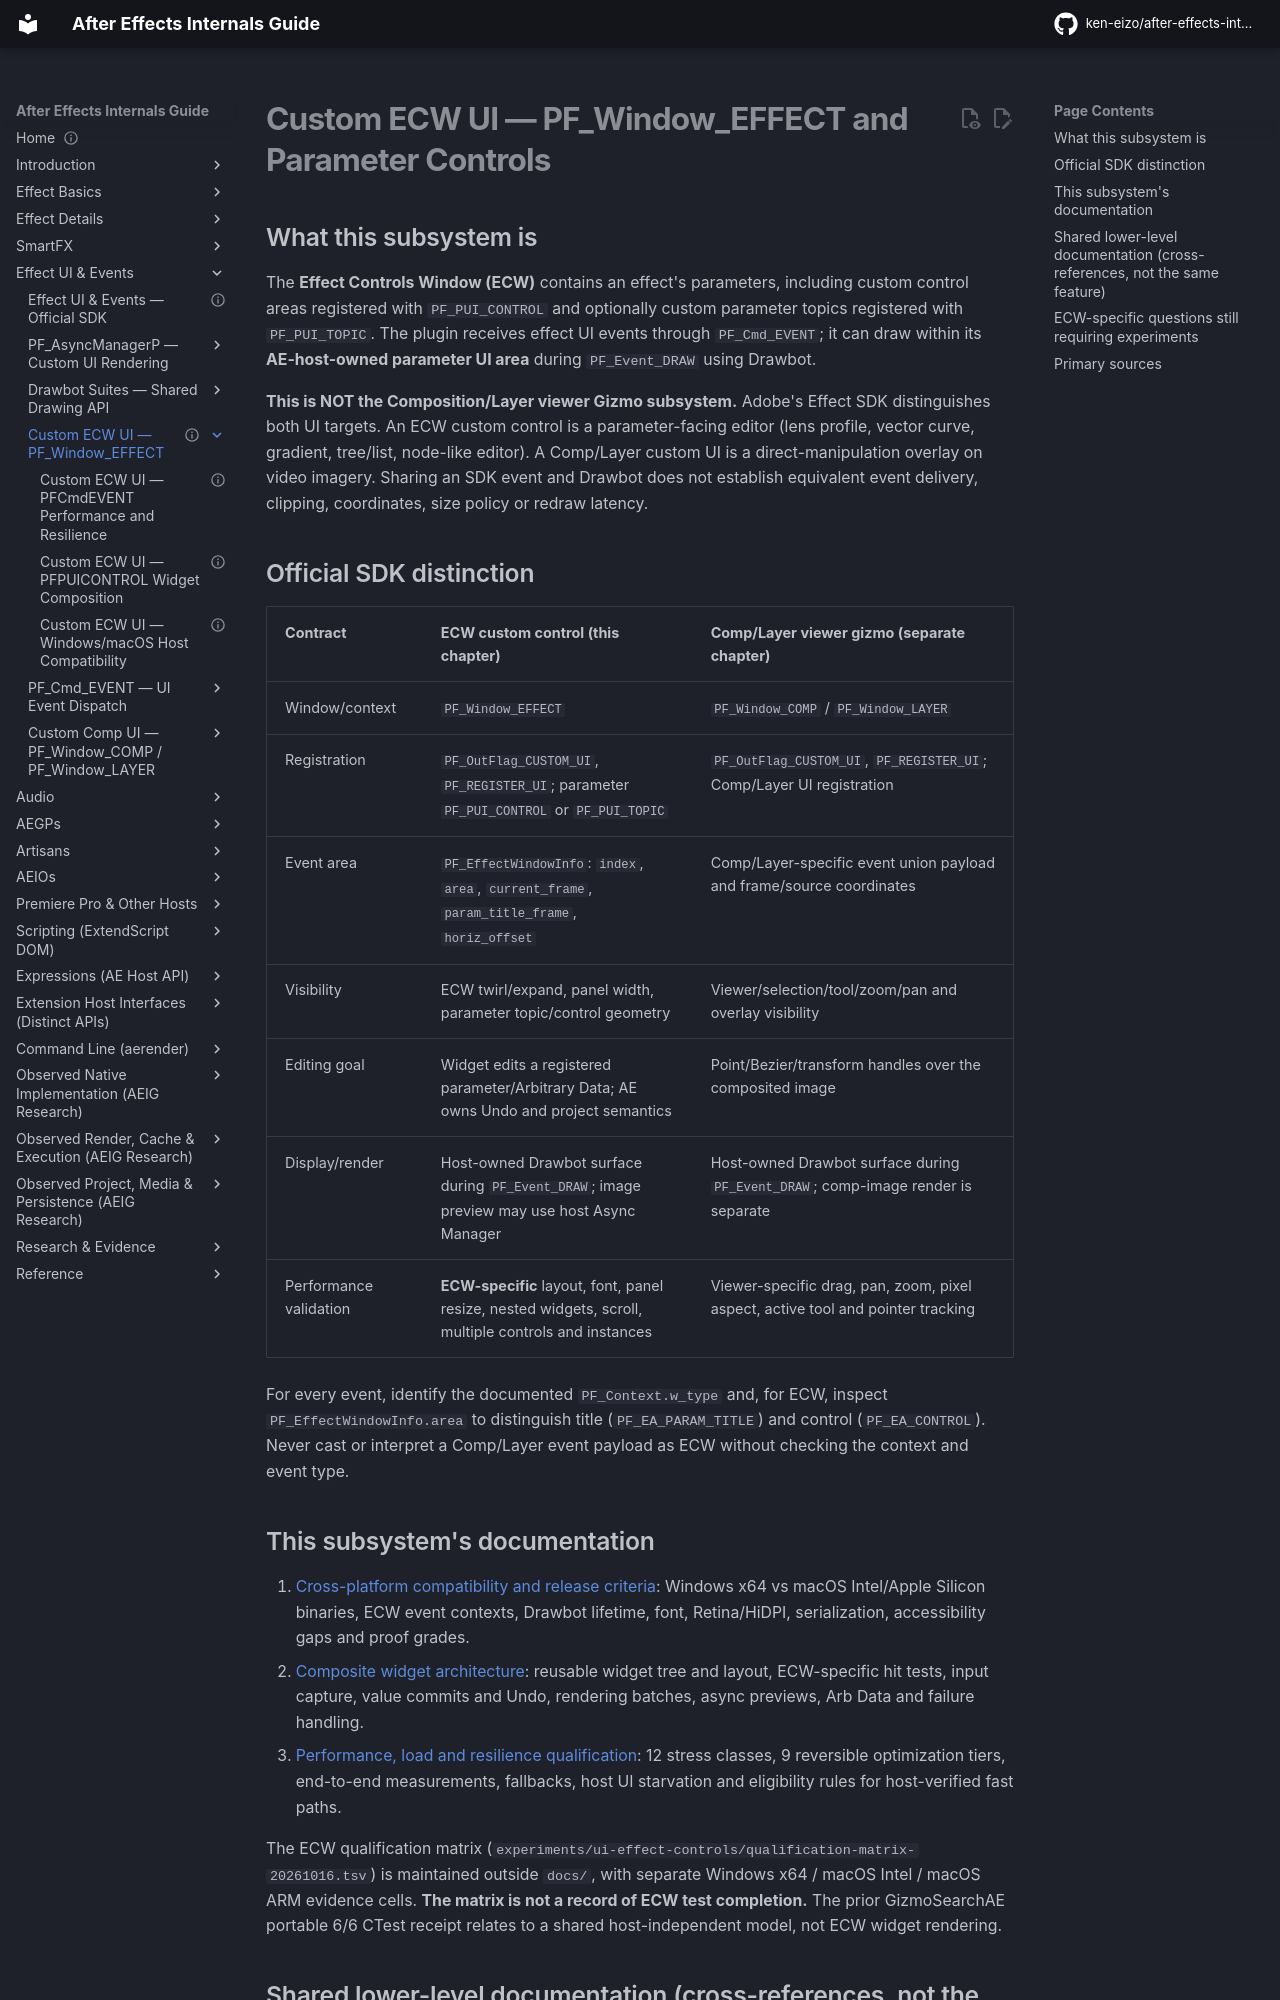

repository: ken-eizo/after-effects-internals-guide · page: ui-system/effect-controls-custom-ui/index.html · generator: mkdocs

---
status: research-backed-classification; ECW host verification pending
last_verified: 2026-10-16
evidence:
  - E0-G: Adobe Effect UI & Events; PF_ParamDef; PF_EventExtra; Custom UI & Drawbot
  - E0-H: local AE SDK 25.6 AE_EffectUI.h and DrawbotSuite.h
  - E2-L/E2-X: earlier GizmoSearchAE findings (shared Drawbot/host boundary only; not ECW feature validation)
---

# Custom ECW UI — PF_Window_EFFECT and Parameter Controls

## What this subsystem is

The **Effect Controls Window (ECW)** contains an effect's parameters, including custom control areas registered with `PF_PUI_CONTROL` and optionally custom parameter topics registered with `PF_PUI_TOPIC`. The plugin receives effect UI events through `PF_Cmd_EVENT`; it can draw within its **AE-host-owned parameter UI area** during `PF_Event_DRAW` using Drawbot.

**This is NOT the Composition/Layer viewer Gizmo subsystem.** Adobe's Effect SDK distinguishes both UI targets. An ECW custom control is a parameter-facing editor (lens profile, vector curve, gradient, tree/list, node-like editor). A Comp/Layer custom UI is a direct-manipulation overlay on video imagery. Sharing an SDK event and Drawbot does not establish equivalent event delivery, clipping, coordinates, size policy or redraw latency.

## Official SDK distinction

| Contract | ECW custom control (this chapter) | Comp/Layer viewer gizmo (separate chapter) |
| --- | --- | --- |
| Window/context | `PF_Window_EFFECT` | `PF_Window_COMP` / `PF_Window_LAYER` |
| Registration | `PF_OutFlag_CUSTOM_UI`, `PF_REGISTER_UI`; parameter `PF_PUI_CONTROL` or `PF_PUI_TOPIC` | `PF_OutFlag_CUSTOM_UI`, `PF_REGISTER_UI`; Comp/Layer UI registration |
| Event area | `PF_EffectWindowInfo`: `index`, `area`, `current_frame`, `param_title_frame`, `horiz_offset` | Comp/Layer-specific event union payload and frame/source coordinates |
| Visibility | ECW twirl/expand, panel width, parameter topic/control geometry | Viewer/selection/tool/zoom/pan and overlay visibility |
| Editing goal | Widget edits a registered parameter/Arbitrary Data; AE owns Undo and project semantics | Point/Bezier/transform handles over the composited image |
| Display/render | Host-owned Drawbot surface during `PF_Event_DRAW`; image preview may use host Async Manager | Host-owned Drawbot surface during `PF_Event_DRAW`; comp-image render is separate |
| Performance validation | **ECW-specific** layout, font, panel resize, nested widgets, scroll, multiple controls and instances | Viewer-specific drag, pan, zoom, pixel aspect, active tool and pointer tracking |

For every event, identify the documented `PF_Context.w_type` and, for ECW, inspect `PF_EffectWindowInfo.area` to distinguish title (`PF_EA_PARAM_TITLE`) and control (`PF_EA_CONTROL`). Never cast or interpret a Comp/Layer event payload as ECW without checking the context and event type.
